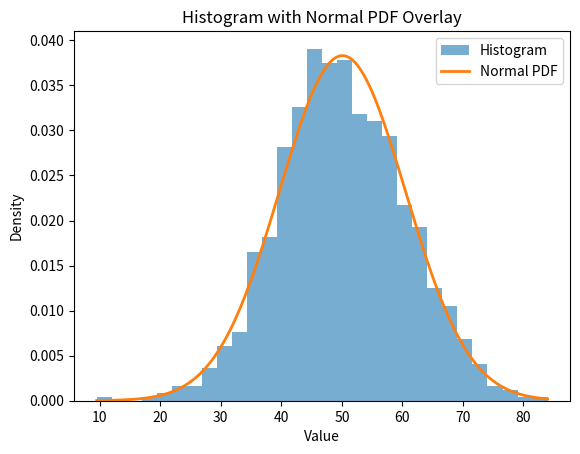

Python code for this plot:
import numpy as np
import matplotlib.pyplot as plt
from math import sqrt, pi, exp

# Sample data
data = np.random.normal(50, 10, 1000)

# Sample mean and std
mu = np.mean(data)
sigma = np.std(data, ddof=1)   # sample std, not population

# Histogram (normalized)
plt.hist(data, bins=30, density=True, alpha=0.6, label='Histogram')

# Normal PDF
x = np.linspace(min(data), max(data), 300)
pdf = (1 / (sigma * sqrt(2 * pi))) * np.exp(-0.5 * ((x - mu) / sigma) ** 2)

plt.plot(x, pdf, linewidth=2, label='Normal PDF')

plt.xlabel('Value')
plt.ylabel('Density')
plt.title('Histogram with Normal PDF Overlay')
plt.legend()
plt.show()
